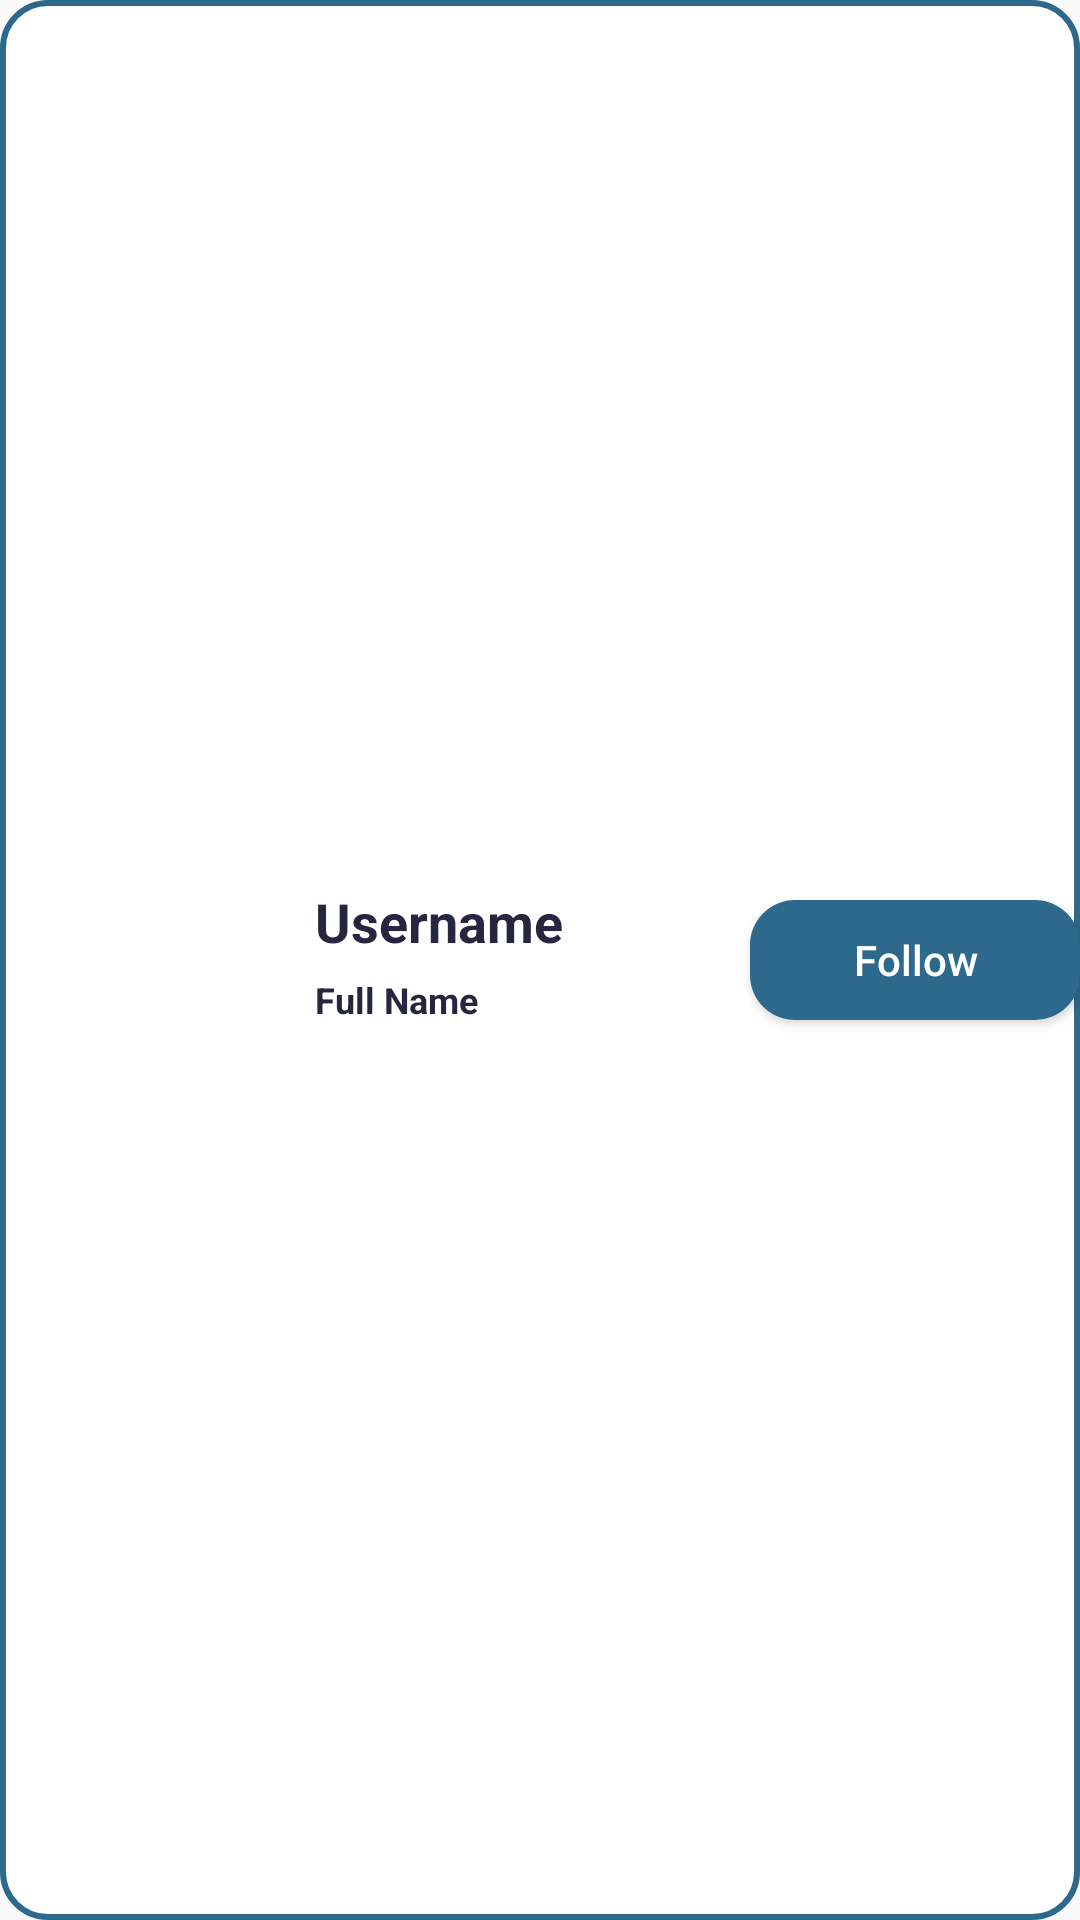

Reconstruct the res/layout file that produces this screen, plus the resources it refers to.
<!-- AndroidManifest.xml: application theme Theme.BragoProject -->
<!-- res/layout/user_item_layout.xml -->
<?xml version="1.0" encoding="utf-8"?>
<RelativeLayout xmlns:android="http://schemas.android.com/apk/res/android"
    xmlns:app="http://schemas.android.com/apk/res-auto"
    android:id="@+id/rootView"
    android:layout_width="match_parent"
    android:layout_height="wrap_content"
    android:layout_marginTop="2dp"
    android:layout_marginHorizontal="8dp"
    style="@style/EditTextStyle">

    <RelativeLayout
        android:layout_width="wrap_content"
        android:layout_height="wrap_content">

        <com.google.android.material.imageview.ShapeableImageView
            android:id="@+id/UserProfilePictureSearch"
            android:layout_width="100dp"
            android:layout_height="100dp"
            android:src="@drawable/profile"
            app:shapeAppearanceOverlay="@style/CircularProfilePicture"
            android:padding="15dp"
            android:layout_alignParentStart="true"/>

        <TextView
            android:id="@+id/UsernameTV"
            android:layout_width="wrap_content"
            android:layout_height="wrap_content"
            android:text="@string/username_user"
            android:textSize="18sp"
            style="@style/TextViewStyle"
            android:textStyle="bold"
            android:layout_marginTop="25dp"
            android:layout_marginStart="105dp"/>

        <TextView
            android:id="@+id/FullNameTV"
            android:layout_width="wrap_content"
            android:layout_height="wrap_content"
            android:text="@string/full_name_user"
            android:textSize="12sp"
            style="@style/TextViewStyle"
            android:textStyle="bold"
            android:layout_marginTop="55dp"
            android:layout_marginStart="105dp"/>
        
        <Button
            android:id="@+id/FollowBTN"
            android:layout_width="135dp"
            android:layout_height="40dp"
            android:text="@string/follow"
            android:textAllCaps="false"
            android:layout_marginTop="30dp"
            android:layout_marginStart="250dp"
            android:background="@drawable/first_button_layout"
            android:textColor="@color/white"/>

    </RelativeLayout>

</RelativeLayout>
<!-- resources referenced by this layout -->
<resources>
  <color name="white">#FFFFFFFF</color>
  <!-- drawable first_button_layout (drawable) -->
  <?xml version="1.0" encoding="utf-8"?>
  <shape xmlns:android="http://schemas.android.com/apk/res/android" android:shape="rectangle">
      <corners android:radius="15dp" />
      <solid android:color="@color/pool_blue"/>
  </shape>
  <string name="follow">Follow</string>
  <string name="full_name_user">Full Name</string>
  <string name="username_user">Username</string>
  <style name="CircularProfilePicture">
          <item name="cornerSize">50%</item>
      </style>
  <style name="EditTextStyle" parent="android:Widget.EditText">
          <item name="android:background">@drawable/edittext_layout</item>
          <item name="android:textColor">@color/black</item>
      </style>
  <style name="TextViewStyle" parent="android:Widget.TextView">
          <item name="android:textColor">@color/Navy</item>
      </style>
  <style name="Theme.BragoProject" parent="Theme.AppCompat.Light.NoActionBar" />
  <color name="pool_blue">#2C698D</color>
  <!-- drawable edittext_layout (drawable) -->
  <?xml version="1.0" encoding="utf-8"?>
  <shape xmlns:android="http://schemas.android.com/apk/res/android" android:shape="rectangle">
      <corners android:radius="15dp" />
      <solid android:color="#ffffff" />
      <stroke
          android:width="2dp"
          android:color="@color/pool_blue" />
  </shape>
  <color name="black">#FF000000</color>
  <color name="Navy">#252640</color>
</resources>
